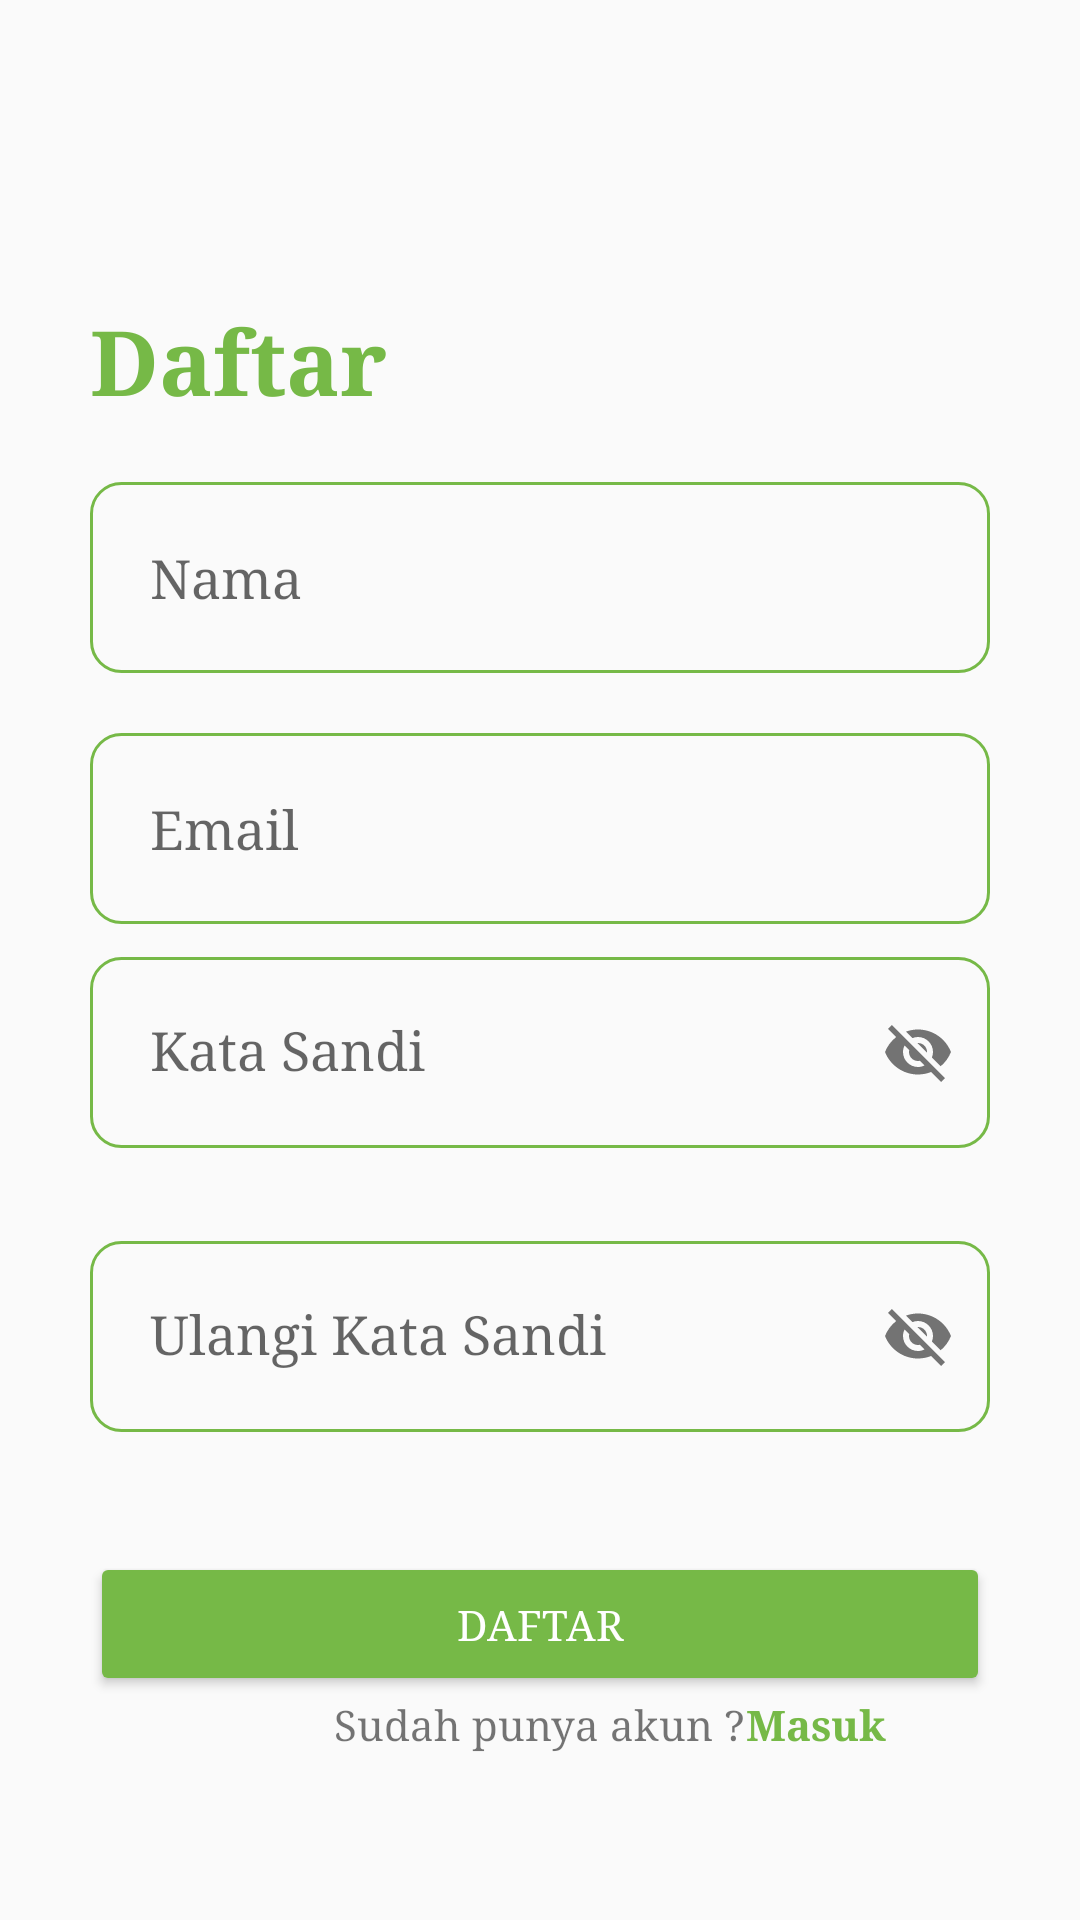

Reconstruct the res/layout file that produces this screen, plus the resources it refers to.
<!-- AndroidManifest.xml: application theme Theme.Djunkgo -->
<!-- res/layout/activity_register.xml -->
<?xml version="1.0" encoding="utf-8"?>

<androidx.constraintlayout.widget.ConstraintLayout xmlns:android="http://schemas.android.com/apk/res/android"
    xmlns:app="http://schemas.android.com/apk/res-auto"
    xmlns:tools="http://schemas.android.com/tools"
    android:layout_width="match_parent"
    android:layout_height="match_parent"
    tools:context=".RegisterActivity">

    <TextView
        android:id="@+id/txt_register_title"
        android:layout_width="wrap_content"
        android:layout_height="wrap_content"
        android:layout_marginVertical="100dp"
        android:layout_marginStart="30dp"
        android:text="@string/btn_daftar"
        android:textColor="@color/main_color"
        android:textSize="30dp"
        android:textStyle="bold"
        app:layout_constraintStart_toStartOf="parent"
        app:layout_constraintTop_toTopOf="parent" />

    <EditText
        android:id="@+id/edt_nama"
        android:layout_width="match_parent"
        android:layout_height="wrap_content"
        android:layout_marginHorizontal="30dp"
        android:layout_marginVertical="20dp"
        android:background="@drawable/edit_text_border"
        android:hint="@string/nama"
        android:padding="20dp"
        app:layout_constraintTop_toBottomOf="@+id/txt_register_title" />

    <EditText
        android:id="@+id/edt_email"
        android:layout_width="match_parent"
        android:layout_height="wrap_content"
        android:layout_marginHorizontal="30dp"
        android:layout_marginVertical="20dp"
        android:background="@drawable/edit_text_border"
        android:hint="@string/email"
        android:padding="20dp"
        app:layout_constraintTop_toBottomOf="@+id/edt_nama" />

    <com.google.android.material.textfield.TextInputLayout
        android:id="@+id/edt_password"
        android:layout_width="match_parent"
        android:layout_height="wrap_content"
        android:hint="Kata Sandi"
        app:layout_constraintTop_toBottomOf="@+id/edt_email"
        app:passwordToggleEnabled="true">

        <com.google.android.material.textfield.TextInputEditText
            android:id="@+id/password"
            android:layout_width="match_parent"
            android:layout_height="wrap_content"
            android:layout_marginHorizontal="30dp"
            android:layout_marginVertical="20dp"
            android:background="@drawable/edit_text_border"
            android:ems="15"
            android:padding="20dp" />

    </com.google.android.material.textfield.TextInputLayout>

    <com.google.android.material.textfield.TextInputLayout
        android:id="@+id/edt_confirm_password"
        android:layout_width="match_parent"
        android:layout_height="wrap_content"
        android:hint="Ulangi Kata Sandi"
        app:layout_constraintTop_toBottomOf="@+id/edt_password"
        app:passwordToggleEnabled="true">

        <com.google.android.material.textfield.TextInputEditText
            android:id="@+id/repassword"
            android:layout_width="match_parent"
            android:layout_height="wrap_content"
            android:layout_marginHorizontal="30dp"
            android:layout_marginVertical="20dp"
            android:background="@drawable/edit_text_border"
            android:ems="15"
            android:padding="20dp" />

    </com.google.android.material.textfield.TextInputLayout>

    <Button
        android:id="@+id/btn_daftar"
        android:layout_width="match_parent"
        android:layout_height="wrap_content"
        android:layout_marginHorizontal="30dp"
        android:layout_marginVertical="20dp"
        android:layout_marginTop="20dp"
        android:backgroundTint="@color/main_color"
        android:padding="10dp"
        android:text="@string/btn_daftar"
        android:textColor="@color/white"
        app:elevation="8dp"
        app:layout_constraintTop_toBottomOf="@+id/edt_confirm_password"
        tools:layout_editor_absoluteX="30dp" />

    <ProgressBar
        android:id="@+id/progres"
        android:layout_width="59dp"
        android:layout_height="83dp"
        android:layout_marginTop="20dp"
        android:visibility="gone"
        app:layout_constraintBottom_toTopOf="@+id/txt_sudah_punya_akun"
        app:layout_constraintEnd_toEndOf="parent"
        app:layout_constraintStart_toStartOf="parent"
        app:layout_constraintTop_toBottomOf="@+id/edt_confirm_password"
         />

    <TextView
        android:id="@+id/txt_sudah_punya_akun"
        android:layout_width="wrap_content"
        android:layout_height="wrap_content"
        android:text="@string/sudah_punya_akun"
        app:layout_constraintEnd_toEndOf="@id/btn_daftar"
        app:layout_constraintStart_toStartOf="@+id/btn_daftar"
        app:layout_constraintTop_toBottomOf="@+id/btn_daftar" />

    <TextView
        android:id="@+id/btn_masuk"
        android:layout_width="wrap_content"
        android:layout_height="wrap_content"
        android:text="@string/btn_masuk"
        android:textColor="@color/main_color"
        android:textStyle="bold"
        app:layout_constraintStart_toEndOf="@+id/txt_sudah_punya_akun"
        app:layout_constraintTop_toBottomOf="@+id/btn_daftar" />


</androidx.constraintlayout.widget.ConstraintLayout>
<!-- resources referenced by this layout -->
<resources>
  <color name="main_color">#76B947</color>
  <color name="white">#FFFFFFFF</color>
  <!-- drawable edit_text_border (drawable) -->
  <?xml version="1.0" encoding="utf-8"?>
  
  <shape xmlns:android="http://schemas.android.com/apk/res/android">
      <stroke
          android:width="1dp"
          android:color="@color/main_color" />
      <corners
          android:radius="10dp"/>
  </shape>
  <string name="btn_daftar">Daftar</string>
  <string name="btn_masuk">Masuk</string>
  <string name="email">Email</string>
  <string name="nama">Nama</string>
  <string name="sudah_punya_akun">Sudah punya akun ? </string>
  <style name="Theme.Djunkgo" parent="Theme.AppCompat.DayNight.NoActionBar">
          
          <item name="colorPrimary">@color/purple_500</item>
          <item name="colorPrimaryVariant">@color/purple_700</item>
          <item name="colorOnPrimary">@color/white</item>
          
          <item name="colorSecondary">@color/teal_200</item>
          <item name="colorSecondaryVariant">@color/teal_700</item>
          <item name="colorOnSecondary">@color/black</item>
          
          <item name="android:statusBarColor" tools:targetApi="l">?attr/colorPrimaryVariant</item>
          
          <item name="android:windowTranslucentStatus">true</item>
          <item name="android:windowTranslucentNavigation">true</item>
          <item name="android:typeface">serif</item>
  
      </style>
  <color name="purple_500">#FF6200EE</color>
  <color name="purple_700">#FF3700B3</color>
  <color name="teal_200">#FF03DAC5</color>
  <color name="teal_700">#FF018786</color>
  <color name="black">#FF000000</color>
</resources>
